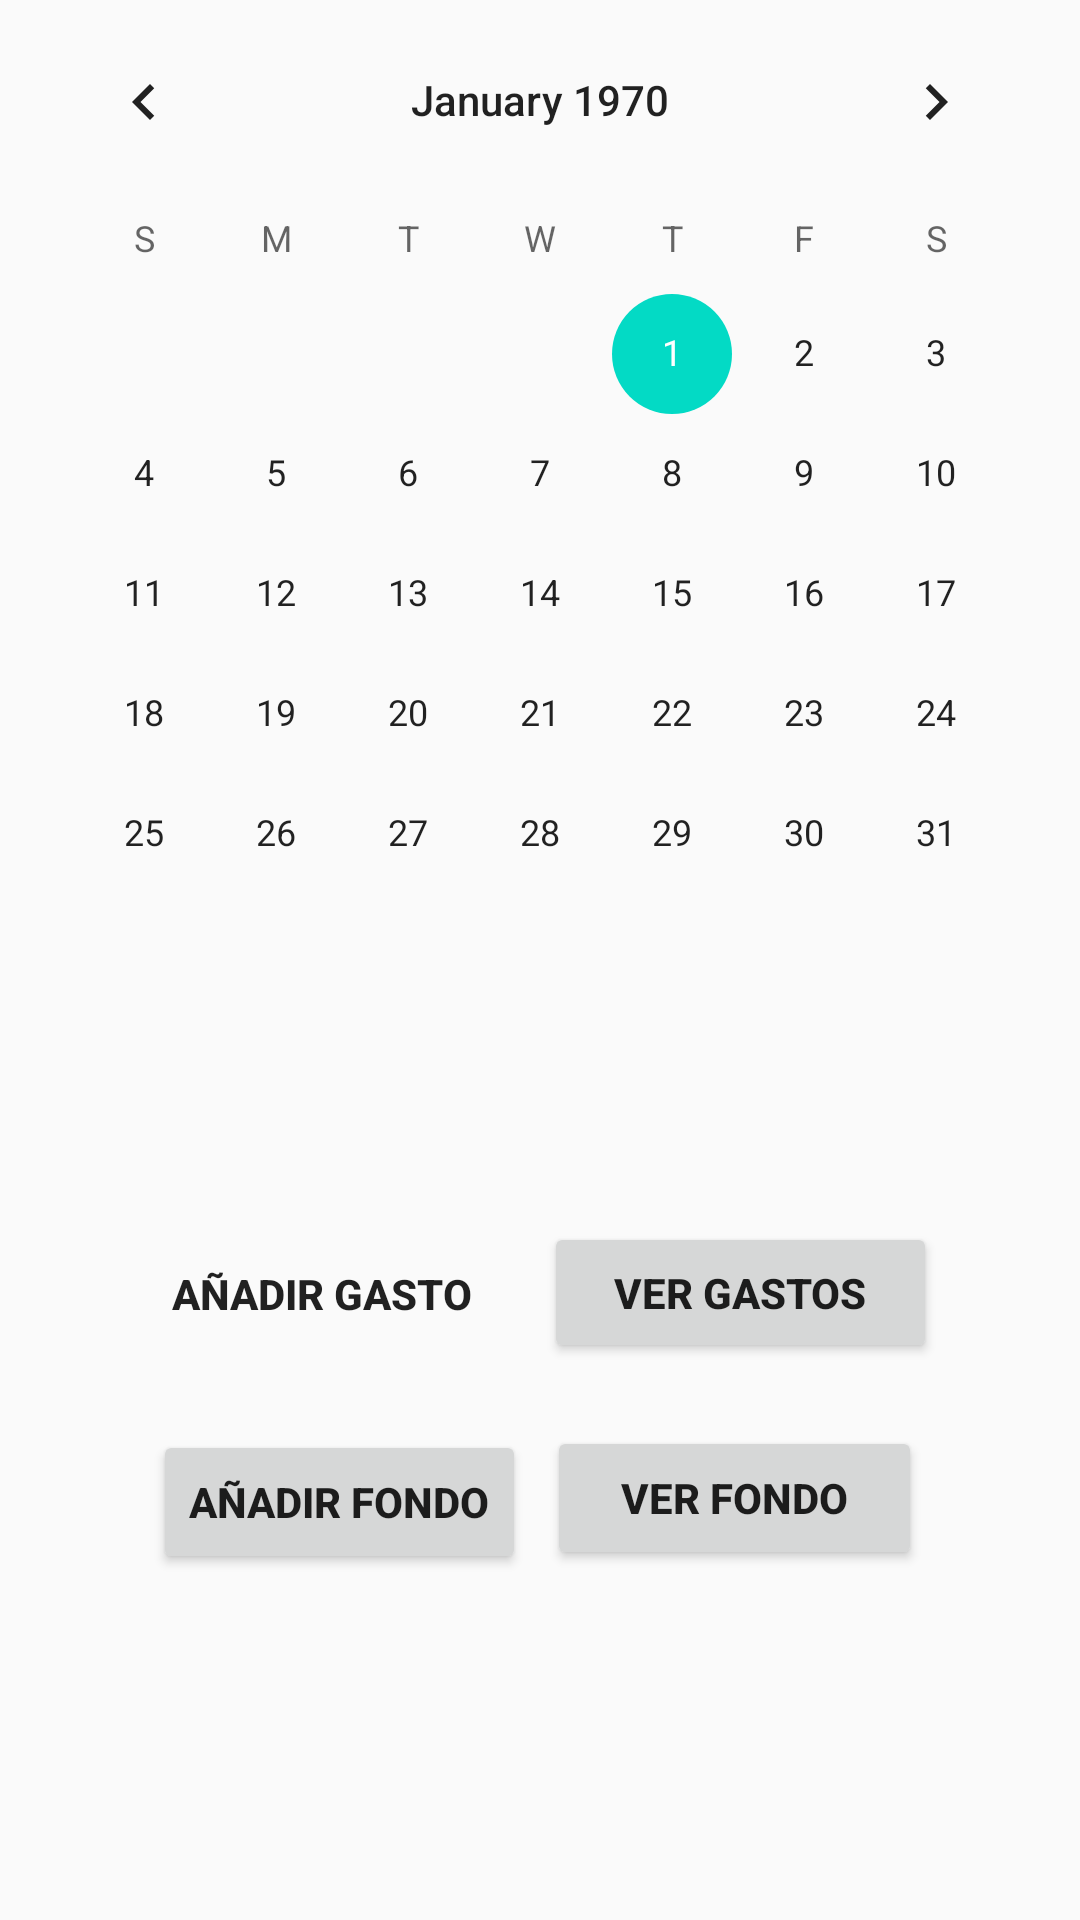

Write the Android layout XML for this screen, with the resource values it uses.
<!-- AndroidManifest.xml: application theme AppTheme.NoActionBar -->
<!-- res/layout/activity_main.xml -->
<?xml version="1.0" encoding="utf-8"?>
<androidx.constraintlayout.widget.ConstraintLayout xmlns:android="http://schemas.android.com/apk/res/android"
    xmlns:app="http://schemas.android.com/apk/res-auto"
    xmlns:tools="http://schemas.android.com/tools"
    android:layout_width="match_parent"
    android:layout_height="match_parent"
    tools:context=".MainActivity">

    <Button
        android:id="@+id/button_Saldo"
        android:layout_width="125dp"
        android:layout_height="48dp"
        android:text="Ver Fondo"
        android:textStyle="bold"
        app:layout_constraintBottom_toBottomOf="parent"
        app:layout_constraintEnd_toEndOf="parent"
        app:layout_constraintHorizontal_bias="0.776"
        app:layout_constraintStart_toStartOf="parent"
        app:layout_constraintTop_toTopOf="parent"
        app:layout_constraintVertical_bias="0.803" />

    <CalendarView
        android:id="@+id/calendarView"
        android:layout_width="wrap_content"
        android:layout_height="wrap_content"
        app:layout_constraintBottom_toBottomOf="parent"
        app:layout_constraintEnd_toEndOf="parent"
        app:layout_constraintHorizontal_bias="0.491"
        app:layout_constraintStart_toStartOf="parent"
        app:layout_constraintTop_toTopOf="parent"
        app:layout_constraintVertical_bias="0.0" />

    <Button
        android:id="@+id/button_AddGastos"
        android:layout_width="wrap_content"
        android:layout_height="wrap_content"
        android:background="@drawable/roundedbutton"
        android:backgroundTint="#03A9F4"
        android:text="Añadir Gasto"
        android:textStyle="bold"
        app:layout_constraintBottom_toBottomOf="parent"
        app:layout_constraintEnd_toEndOf="parent"
        app:layout_constraintHorizontal_bias="0.219"
        app:layout_constraintStart_toStartOf="parent"
        app:layout_constraintTop_toTopOf="parent"
        app:layout_constraintVertical_bias="0.688" />

    <Button
        android:id="@+id/button_VerGasto"
        android:layout_width="131dp"
        android:layout_height="47dp"
        android:text="Ver Gastos"
        android:textStyle="bold"
        app:layout_constraintBottom_toBottomOf="parent"
        app:layout_constraintEnd_toEndOf="parent"
        app:layout_constraintHorizontal_bias="0.792"
        app:layout_constraintStart_toStartOf="parent"
        app:layout_constraintTop_toTopOf="parent"
        app:layout_constraintVertical_bias="0.687" />

    <Button
        android:id="@+id/button3"
        android:layout_width="wrap_content"
        android:layout_height="wrap_content"
        android:text="Añadir Fondo"
        android:textStyle="bold"
        app:layout_constraintBottom_toBottomOf="parent"
        app:layout_constraintEnd_toEndOf="parent"
        app:layout_constraintHorizontal_bias="0.216"
        app:layout_constraintStart_toStartOf="parent"
        app:layout_constraintTop_toTopOf="parent"
        app:layout_constraintVertical_bias="0.805" />
</androidx.constraintlayout.widget.ConstraintLayout>
<!-- resources referenced by this layout -->
<resources>
  <style name="AppTheme.NoActionBar">
          <item name="windowActionBar">false</item>
          <item name="windowNoTitle">true</item>
      </style>
</resources>
